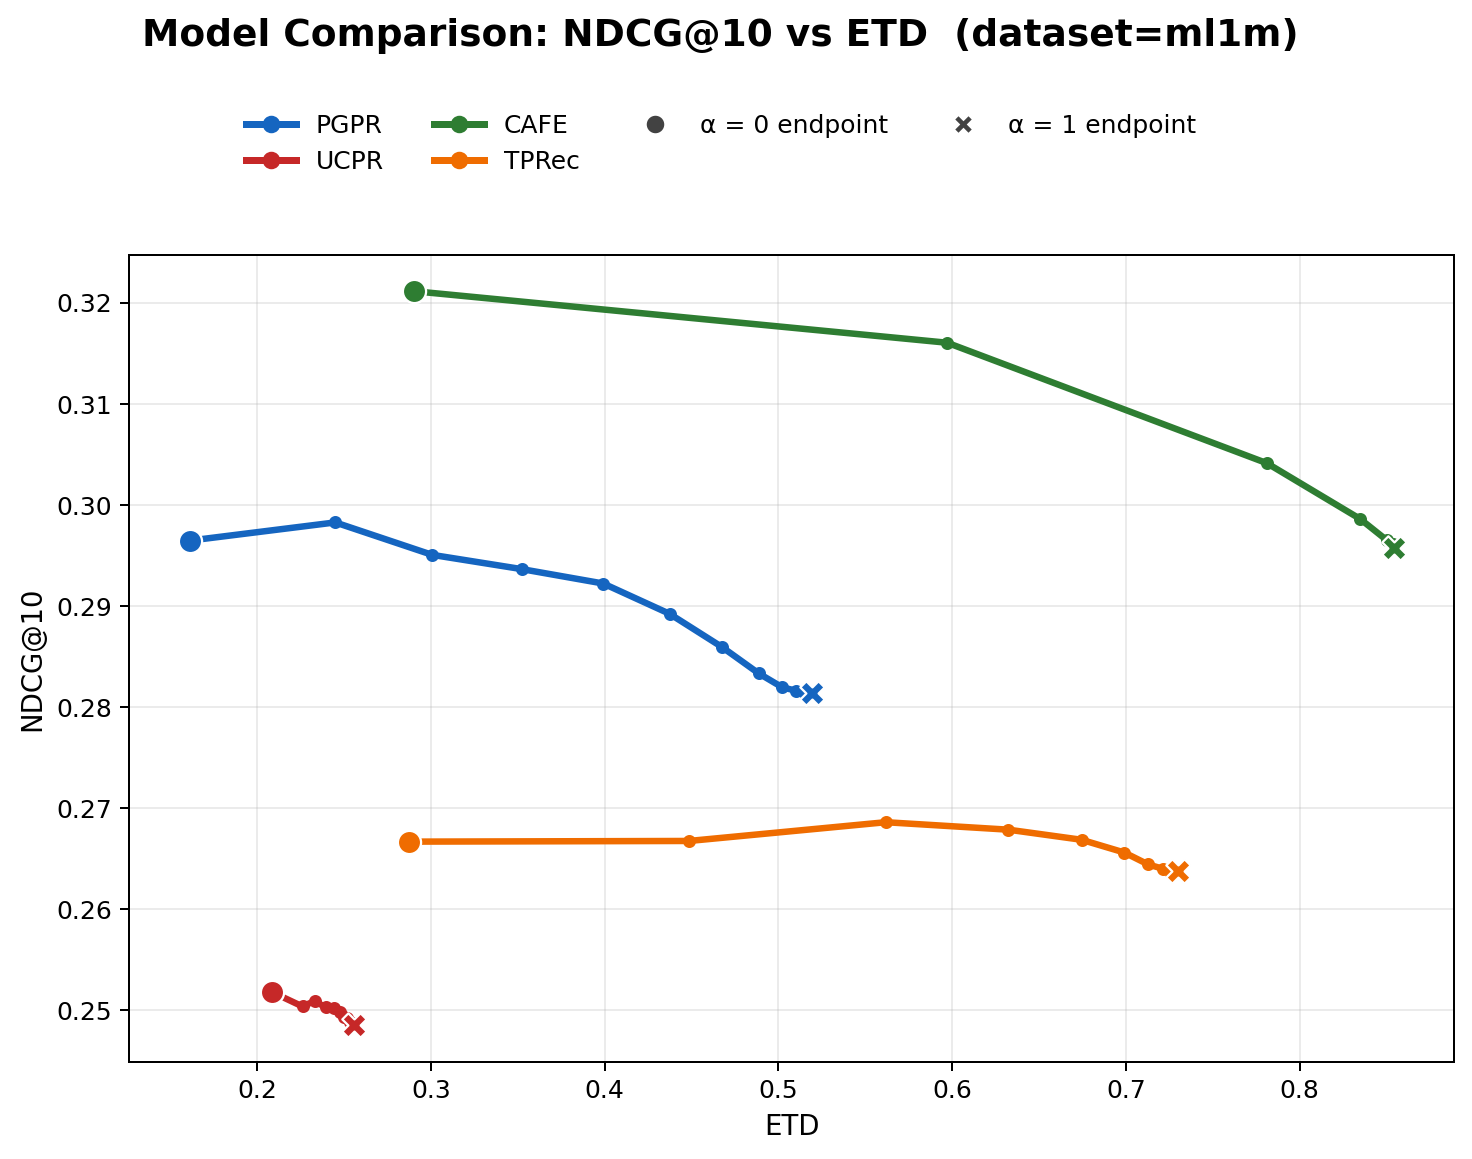

Data behind this chart, as committed beside it:
model, alpha, ndcg, ETD
PGPR, 0.0000, 0.2965, 0.1611
PGPR, 0.0500, 0.2983, 0.2449
PGPR, 0.1000, 0.2950, 0.3007
PGPR, 0.1500, 0.2936, 0.3523
PGPR, 0.2000, 0.2922, 0.3991
PGPR, 0.2500, 0.2892, 0.4373
PGPR, 0.3000, 0.2859, 0.4674
PGPR, 0.3500, 0.2833, 0.4886
PGPR, 0.4000, 0.2819, 0.5023
PGPR, 0.4500, 0.2816, 0.5102
PGPR, 0.5000, 0.2813, 0.5152
PGPR, 0.5500, 0.2813, 0.5174
PGPR, 0.6000, 0.2813, 0.5184
PGPR, 0.6500, 0.2815, 0.5190
PGPR, 0.7000, 0.2813, 0.5191
PGPR, 0.7500, 0.2813, 0.5191
PGPR, 0.8000, 0.2813, 0.5191
PGPR, 0.8500, 0.2813, 0.5191
PGPR, 0.9000, 0.2813, 0.5191
PGPR, 0.9500, 0.2813, 0.5191
PGPR, 1, 0.2813, 0.5191
UCPR, 0.0000, 0.2518, 0.2088
UCPR, 0.0500, 0.2504, 0.2261
UCPR, 0.1000, 0.2509, 0.2331
UCPR, 0.1500, 0.2503, 0.2393
UCPR, 0.2000, 0.2502, 0.2443
UCPR, 0.2500, 0.2498, 0.2478
UCPR, 0.3000, 0.2493, 0.2500
UCPR, 0.3500, 0.2492, 0.2519
UCPR, 0.4000, 0.2489, 0.2532
UCPR, 0.4500, 0.2487, 0.2544
UCPR, 0.5000, 0.2485, 0.2551
UCPR, 0.5500, 0.2486, 0.2554
UCPR, 0.6000, 0.2486, 0.2554
UCPR, 0.6500, 0.2486, 0.2555
UCPR, 0.7000, 0.2486, 0.2555
UCPR, 0.7500, 0.2486, 0.2555
UCPR, 0.8000, 0.2486, 0.2555
UCPR, 0.8500, 0.2486, 0.2555
UCPR, 0.9000, 0.2486, 0.2555
UCPR, 0.9500, 0.2486, 0.2555
UCPR, 1, 0.2486, 0.2555
CAFE, 0.0000, 0.3211, 0.2902
CAFE, 0.0500, 0.3160, 0.5971
CAFE, 0.1000, 0.3041, 0.7811
CAFE, 0.1500, 0.2986, 0.8348
CAFE, 0.2000, 0.2965, 0.8500
CAFE, 0.2500, 0.2962, 0.8534
CAFE, 0.3000, 0.2957, 0.8540
CAFE, 0.3500, 0.2958, 0.8542
CAFE, 0.4000, 0.2958, 0.8542
CAFE, 0.4500, 0.2958, 0.8542
CAFE, 0.5000, 0.2958, 0.8542
CAFE, 0.5500, 0.2958, 0.8542
CAFE, 0.6000, 0.2958, 0.8542
CAFE, 0.6500, 0.2958, 0.8542
CAFE, 0.7000, 0.2958, 0.8542
CAFE, 0.7500, 0.2958, 0.8542
CAFE, 0.8000, 0.2958, 0.8542
CAFE, 0.8500, 0.2958, 0.8542
... 24 more rows
